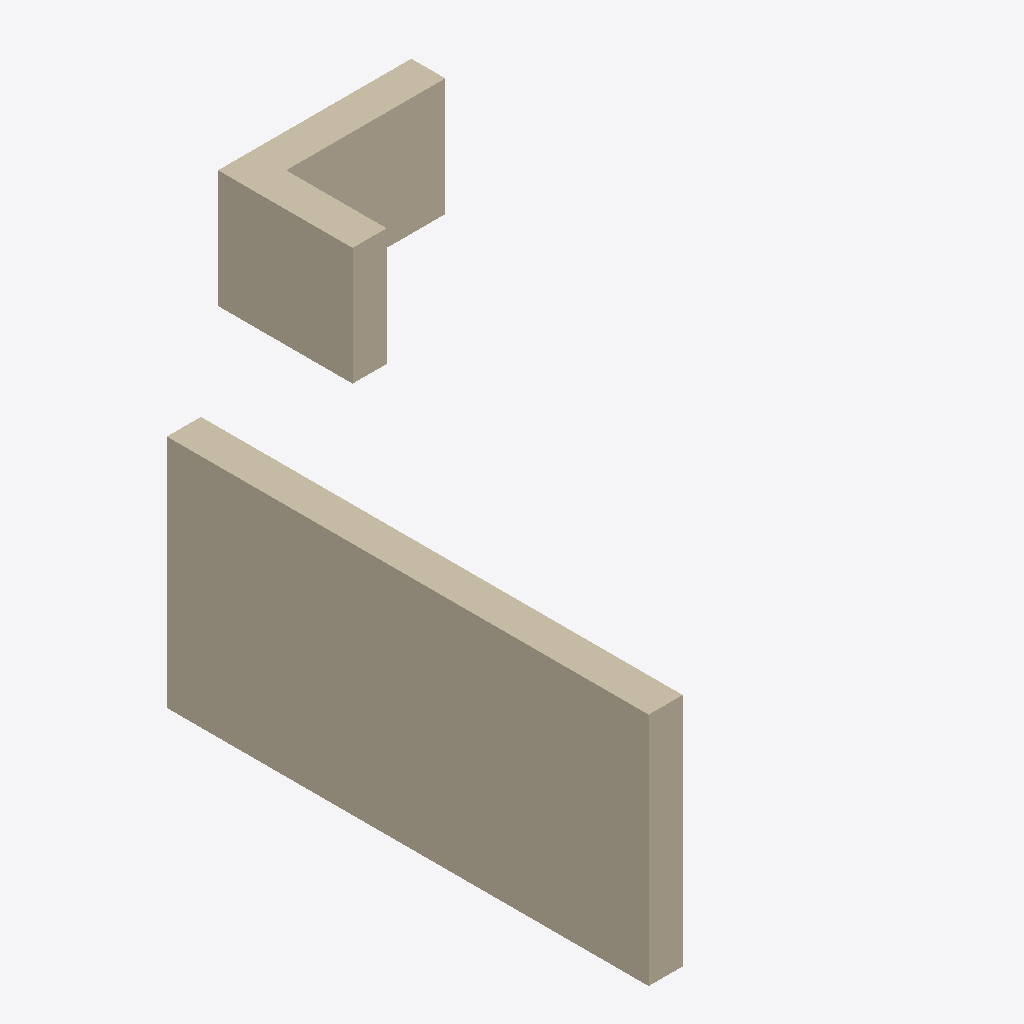
Isometric view of an IFC building model (IFC-SPF (STEP), schema IFC4, length unit millimetre), seen from the south-west, elements coloured by IFC class: 3 walls (beige).
Extent 1.8 m × 4.1 m × 4.0 m (x, y, z). Storeys (5): Level 0 at 0.00 m; Level 1 at 4.00 m; Level 2 at 7.55 m; Level 3 at 10.60 m; Level 4 at 13.65 m. Elements (3): 3 IfcWall.

HEADER;
FILE_DESCRIPTION(('ViewDefinition [ReferenceView_V1.2]','RevitIdentifiers [ContentGUID: c59852d1-6da9-45d9-94b6-4fa8e4fbb84c, VersionGUID: c92adca7-eddb-41c7-9081-b5b80350fc7a, NumberOfSaves: 0]','CoordinateReference [CoordinateBase: Shared Coordinates]','ExchangeRequirement [Architecture]'),'2;1');
FILE_NAME('Project4.ifc','2026-09-27T23:59:17+08:00',(''),(''),'ODA SDAI 25.12','Autodesk - Revit 26.5.0.55 (ENG) - 26.5.0.55','');
FILE_SCHEMA(('IFC4'));
ENDSEC;
DATA;
#18=IFCPROJECT('35c5BHRQb5sPIsJwWR14Uy',#6,'Project Number',$,$,'Project Name','Project Status',(#13),#303);
#44=IFCSITE('35c5BHRQb5sPIsJwWR14U_',#6,'Default',$,$,#43,$,$,.ELEMENT.,(51,30,23,112487),(0,-7,-37,-956022),0.0,$,$);
#22=IFCBUILDING('35c5BHRQb5sPIsJwWR14Uz',#6,'',$,$,#21,$,'',.ELEMENT.,$,$,#19);
#25=IFCBUILDINGSTOREY('3Zu5Bv0LOHrPC10026FoQQ',#6,'Level 0',$,$,#24,$,'Level 0',.ELEMENT.,0.0);
#29=IFCBUILDINGSTOREY('15Z0v90RiHrPC20026FoKR',#6,'Level 1',$,$,#28,$,'Level 1',.ELEMENT.,3999.9999999999995);
#33=IFCBUILDINGSTOREY('39AjodxTj1nv21jRW3L2fw',#6,'Level 2',$,$,#32,$,'Level 2',.ELEMENT.,7550.0);
#37=IFCBUILDINGSTOREY('39AjodxTj1nv21jRW3L2If',#6,'Level 3',$,$,#36,$,'Level 3',.ELEMENT.,10600.0);
#41=IFCBUILDINGSTOREY('39AjodxTj1nv21jRW3L2Rp',#6,'Level 4',$,$,#40,$,'Level 4',.ELEMENT.,13650.0);
#263=IFCWALL('39AjodxTj1nv21jRW3L2CN',#6,'Basic Wall:Wall-Ext_102Bwk-75Ins-100LBlk-12P:319341',$,$,#221,#225,'319341',.NOTDEFINED.);
#111=IFCWALL('39AjodxTj1nv21jRW3L26R',#6,'Basic Wall:Wall-Ext_102Bwk-75Ins-100LBlk-12P:318945',$,$,#52,#56,'318945',.NOTDEFINED.);
#203=IFCWALL('39AjodxTj1nv21jRW3L29y',#6,'Basic Wall:Wall-Ext_102Bwk-75Ins-100LBlk-12P:318982',$,$,#161,#165,'318982',.NOTDEFINED.);
ENDSEC;
